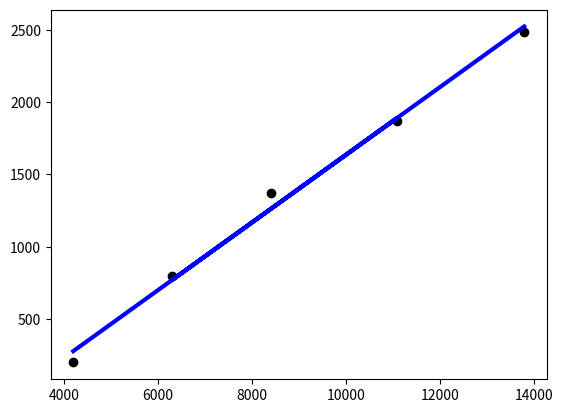

The matplotlib source for this figure:
#!/usr/bin/env python
from datetime import timedelta

import scipy.stats

import matplotlib.pyplot as plt


kDISTDATA=[["Paris","London"     , timedelta(hours=1,minutes=10), 200],
           ["Paris","Buccuresti" , timedelta(hours=3,minutes= 5),1868],
           ["Paris","Warsaw"     , timedelta(hours=2,minutes=20),1368],
           ["Paris","Berlin"     , timedelta(hours=1,minutes=45), 800],
           ["Paris","Moscow"     , timedelta(hours=3,minutes=50),2485],
          ]


class OneFlight:
  def __init__(self,frm,to,duration,distance=None):
    self._from=frm
    self._to=to
    self._duration=duration
    self._distance=distance

class AllFlights:
  def __init__(self,farray):
    self._flights=[]
    for item in farray:
      of=OneFlight(item[0],item[1],item[2],item[3])
      self._flights.append(of)
      
  def find_distance_time_relation(self):
    x=[]
    y=[]
    for of in self._flights:
      if (of._distance != None):
        x.append(of._duration.total_seconds())
        y.append(of._distance)
    a, b, r_value, p_value, std_err = scipy.stats.linregress(x,y)
    
    print ("Distante (km) = "+str(a)+" x Temps (secondes) "+str(b)) 
    
    yp=[]
    for xv in x:
      yp.append(a*xv+b)
    
    plt.scatter(x, y  , color='black')
    plt.plot   (x, yp , color='blue',linewidth=3)

    #plt.xticks(())
    #plt.yticks(())

    plt.show()

def main():
  af=AllFlights(kDISTDATA)
  af.find_distance_time_relation()
  

  

# --------------------------------------------------------------------------
if __name__ == '__main__':
  main()
